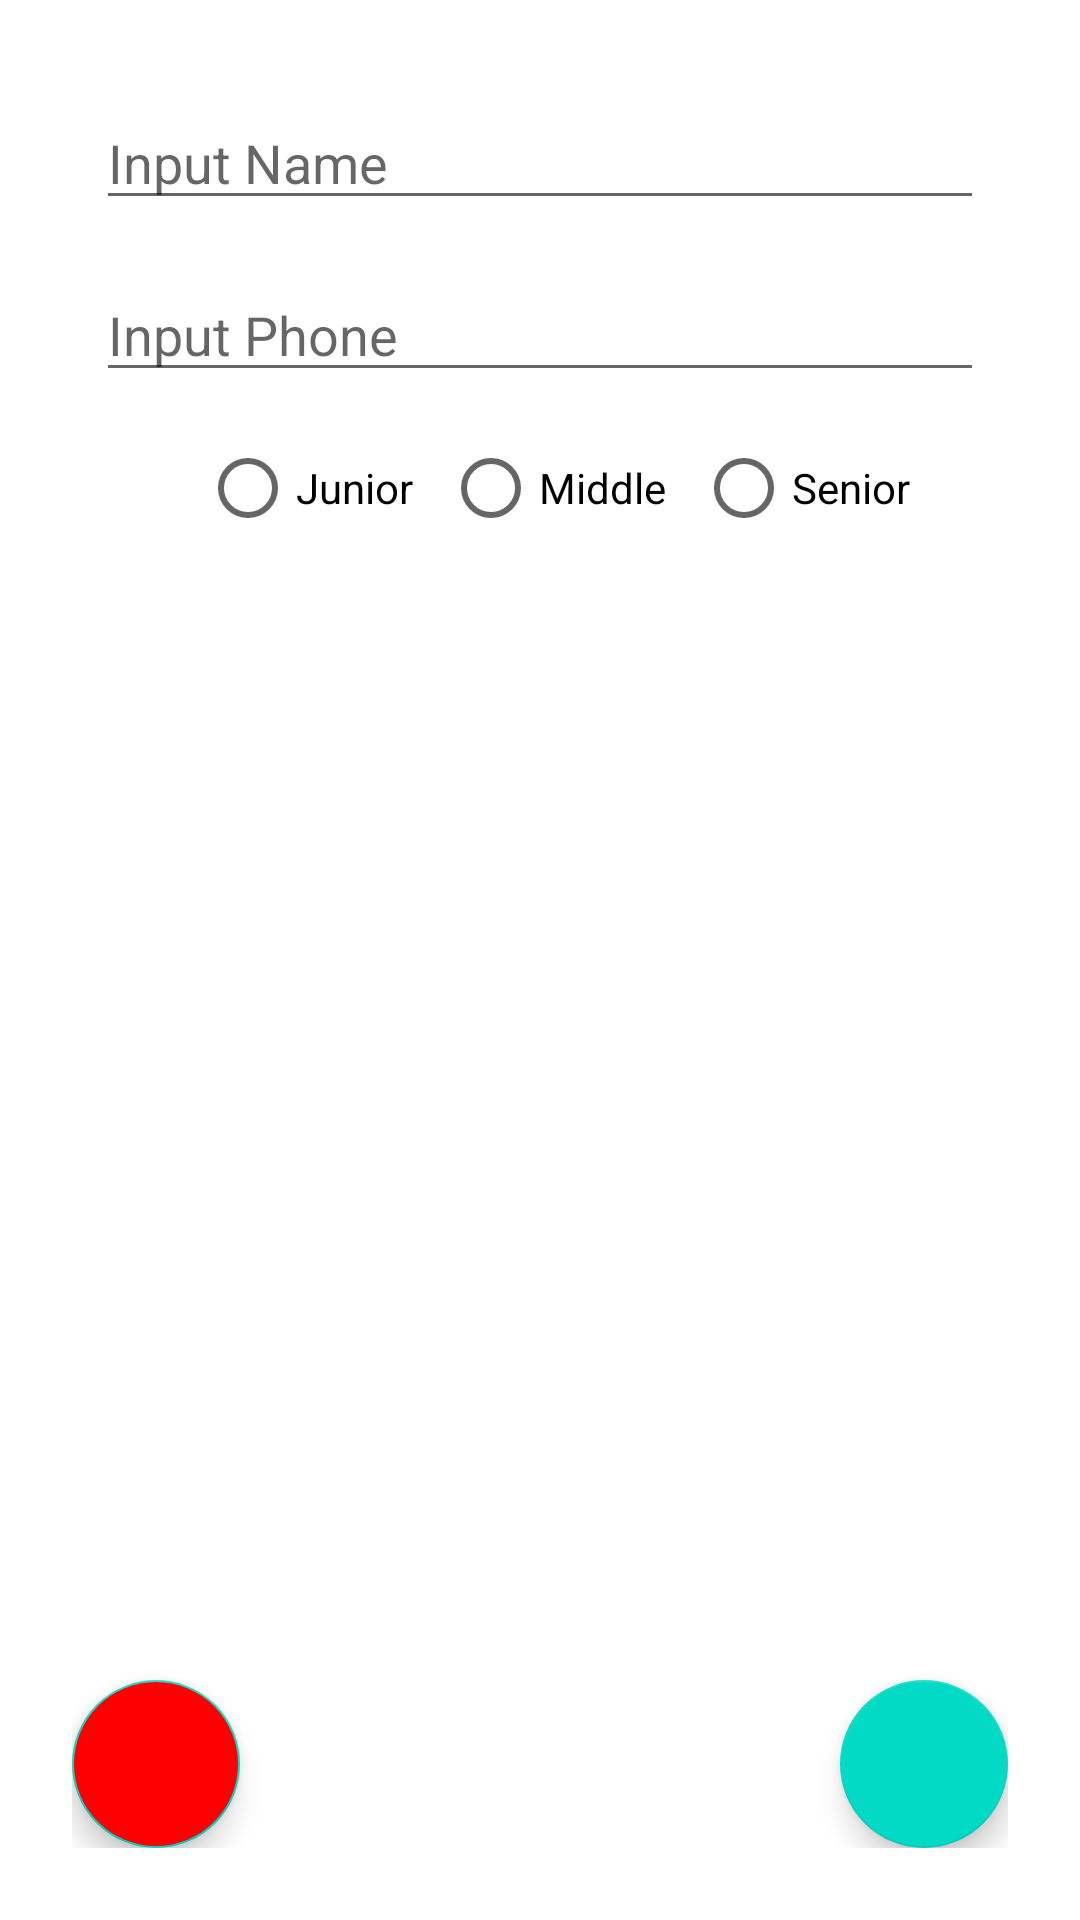

Produce the Android XML layout that renders to this screen, including the resource entries it uses.
<!-- AndroidManifest.xml: application theme Theme.Lesson_20221118_1 -->
<!-- res/layout/activity_main.xml -->
<?xml version="1.0" encoding="utf-8"?>
<FrameLayout xmlns:android="http://schemas.android.com/apk/res/android"
    xmlns:tools="http://schemas.android.com/tools"
    android:layout_width="match_parent"
    android:layout_height="match_parent"
    android:padding="24dp"
    tools:context=".MainActivity">


    <LinearLayout
        android:layout_width="match_parent"
        android:layout_height="wrap_content"
        android:orientation="vertical">

        <EditText
            android:id="@+id/inputName"
            android:layout_width="match_parent"
            android:layout_height="wrap_content"
            android:layout_margin="8dp"
            android:hint="@string/input_name"
            android:inputType="textPersonName" />

        <EditText
            android:id="@+id/inputPhone"
            android:layout_width="match_parent"
            android:layout_height="wrap_content"
            android:layout_margin="8dp"
            android:hint="@string/input_phone"
            android:inputType="phone" />

        <RadioGroup
            android:id="@+id/radioGroup"
            android:layout_width="match_parent"
            android:layout_height="wrap_content"
            android:gravity="center"

            android:orientation="horizontal" >

        <RadioButton
            android:id="@+id/junior_r"
            android:layout_marginLeft="10dp"
            android:layout_width="wrap_content"
            android:layout_height="wrap_content"
            android:text="Junior" />

        <RadioButton
            android:id="@+id/middle_r"
            android:layout_marginLeft="10dp"
            android:layout_width="wrap_content"
            android:layout_height="wrap_content"
            android:text="Middle" />

        <RadioButton
            android:id="@+id/senior_r"
            android:layout_marginLeft="10dp"
            android:layout_width="wrap_content"
            android:layout_height="wrap_content"
            android:text="Senior" />
        </RadioGroup>
        <ScrollView
            android:layout_width="match_parent"
            android:layout_height="wrap_content">
            

            <LinearLayout
                android:id="@+id/container"
                android:layout_width="match_parent"
                android:layout_height="wrap_content"
                android:orientation="vertical" />
        </ScrollView>
    </LinearLayout>


    <com.google.android.material.floatingactionbutton.FloatingActionButton
        android:id="@+id/add"
        android:layout_width="wrap_content"
        android:layout_height="wrap_content"
        android:layout_gravity="bottom|end"
        android:src="@drawable/ic_add" />
    <com.google.android.material.floatingactionbutton.FloatingActionButton
        android:id="@+id/add2"
        android:layout_width="wrap_content"
        android:layout_height="wrap_content"
        android:layout_gravity="bottom"
        android:backgroundTint="#F00"
        android:src="@drawable/ic_add" />


</FrameLayout>
<!-- resources referenced by this layout -->
<resources>
  <string name="input_name">Input Name</string>
  <string name="input_phone">Input Phone</string>
  <style name="Theme.Lesson_20221118_1" parent="Theme.MaterialComponents.DayNight.DarkActionBar">
          
          <item name="colorPrimary">@color/purple_500</item>
          <item name="colorPrimaryVariant">@color/purple_700</item>
          <item name="colorOnPrimary">@color/white</item>
          
          <item name="colorSecondary">@color/teal_200</item>
          <item name="colorSecondaryVariant">@color/teal_700</item>
          <item name="colorOnSecondary">@color/black</item>
          
          <item name="android:statusBarColor">?attr/colorPrimaryVariant</item>
          
      </style>
  <color name="purple_500">#FF6200EE</color>
  <color name="purple_700">#FF3700B3</color>
  <color name="white">#FFFFFFFF</color>
  <color name="teal_200">#FF03DAC5</color>
  <color name="teal_700">#FF018786</color>
  <color name="black">#FF000000</color>
</resources>
